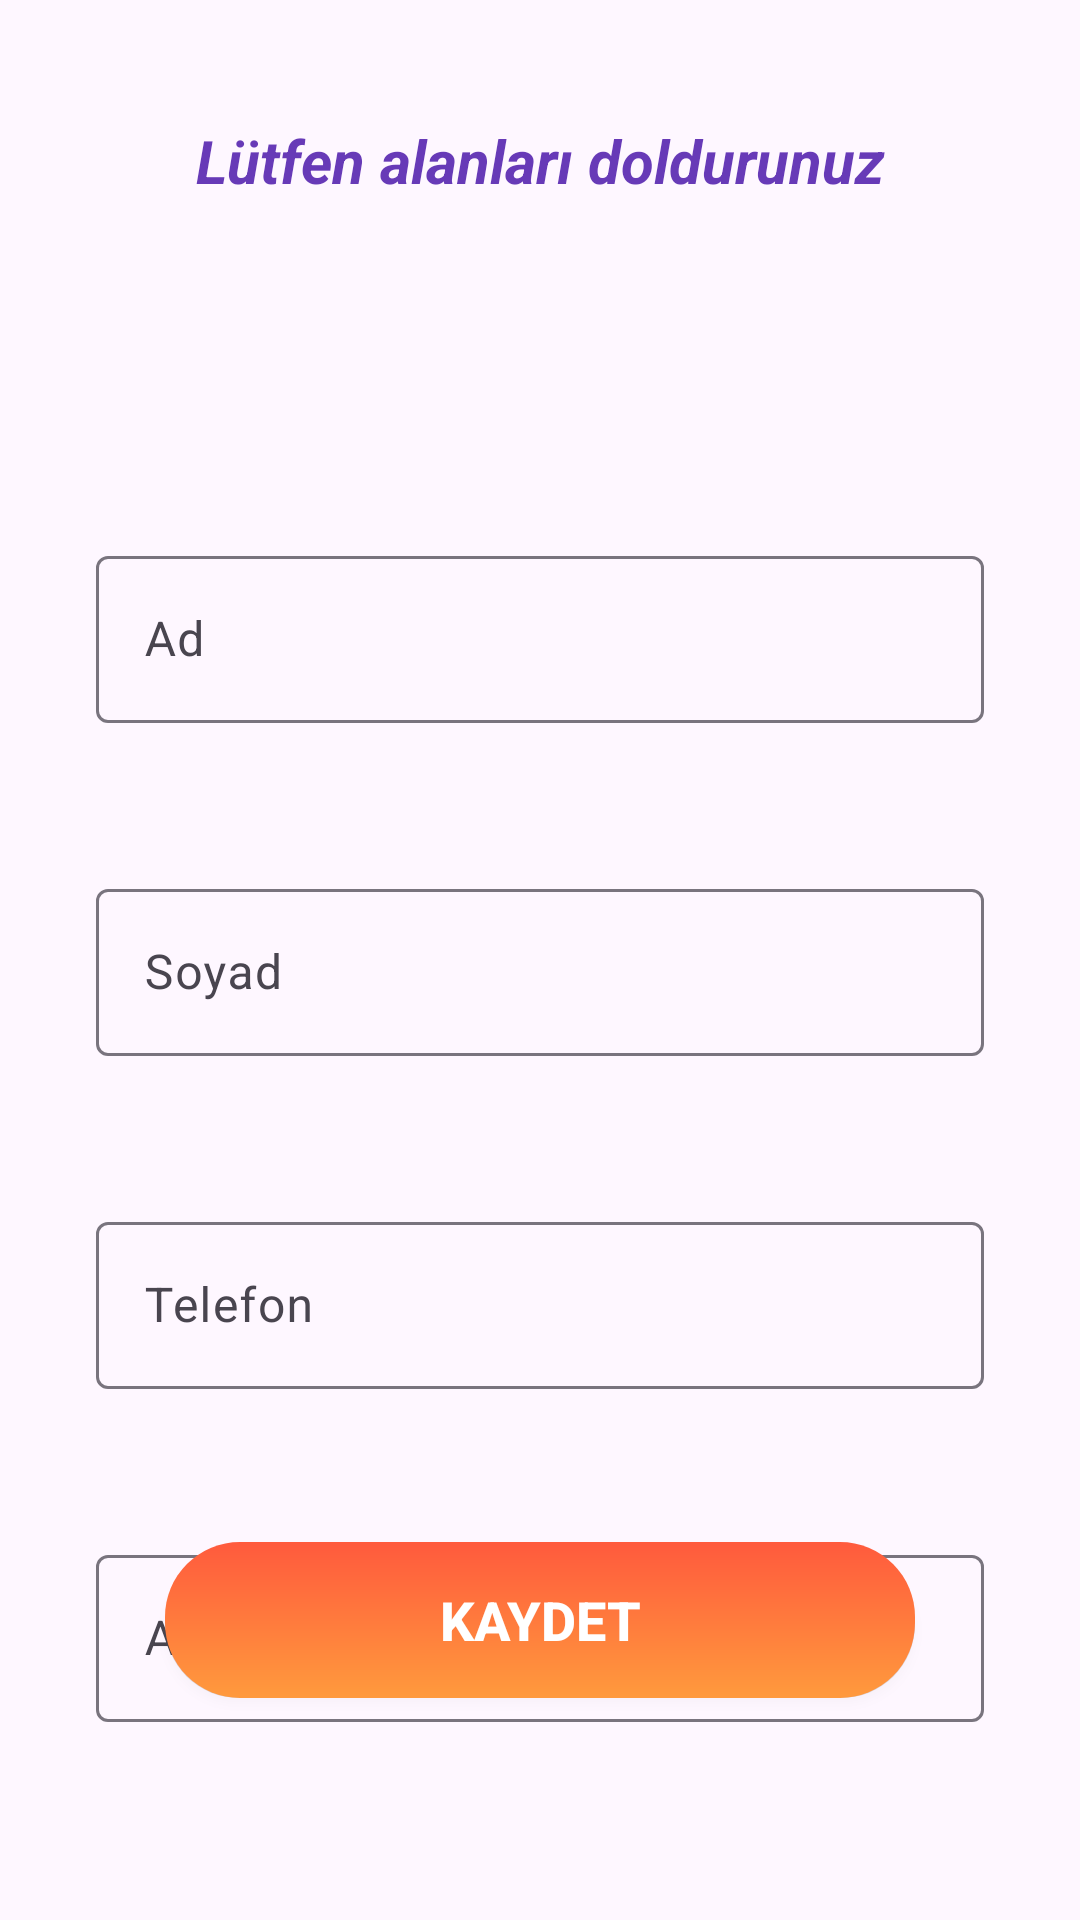

Android layout source for this screen:
<!-- AndroidManifest.xml: application theme Theme.Yumico -->
<!-- res/layout/fragment_profil_bilgisi.xml -->
<?xml version="1.0" encoding="utf-8"?>
<androidx.constraintlayout.widget.ConstraintLayout xmlns:android="http://schemas.android.com/apk/res/android"
    xmlns:app="http://schemas.android.com/apk/res-auto"
    xmlns:tools="http://schemas.android.com/tools"
    android:layout_width="match_parent"
    android:layout_height="match_parent"
    tools:context=".ui.fragment.ProfilBilgisiFragment">

    <TextView
        android:id="@+id/textView5"
        android:layout_width="wrap_content"
        android:layout_height="wrap_content"
        android:layout_marginTop="40dp"
        android:text="Lütfen alanları doldurunuz"
        android:textColor="#673AB7"
        android:textSize="20sp"
        android:textStyle="bold|italic"
        app:layout_constraintEnd_toEndOf="parent"
        app:layout_constraintHorizontal_bias="0.5"
        app:layout_constraintStart_toStartOf="parent"
        app:layout_constraintTop_toTopOf="parent" />


    <com.google.android.material.textfield.TextInputLayout
        android:id="@+id/textInputLayoutName"
        android:layout_width="0dp"
        android:layout_height="wrap_content"
        android:layout_marginStart="32dp"
        android:layout_marginTop="180dp"
        android:layout_marginEnd="32dp"
        app:layout_constraintEnd_toEndOf="parent"
        app:layout_constraintHorizontal_bias="0.0"
        app:layout_constraintStart_toStartOf="parent"
        app:layout_constraintTop_toTopOf="parent"
        app:layout_constraintVertical_chainStyle="spread_inside">

        <com.google.android.material.textfield.TextInputEditText
            android:id="@+id/editTextUsername"
            android:layout_width="match_parent"
            android:layout_height="wrap_content"
            android:hint="Ad"
            android:textAlignment="center" />
    </com.google.android.material.textfield.TextInputLayout>


    <com.google.android.material.textfield.TextInputLayout
        android:id="@+id/textInputLayoutSurname"
        android:layout_width="0dp"
        android:layout_height="wrap_content"
        android:layout_marginStart="32dp"
        android:layout_marginTop="50dp"
        android:layout_marginEnd="32dp"
        app:layout_constraintEnd_toEndOf="parent"
        app:layout_constraintHorizontal_bias="0.0"
        app:layout_constraintStart_toStartOf="parent"
        app:layout_constraintTop_toBottomOf="@+id/textInputLayoutName"
        app:layout_constraintVertical_chainStyle="spread_inside">

        <com.google.android.material.textfield.TextInputEditText
            android:id="@+id/editTextUserSurname"
            android:layout_width="match_parent"
            android:layout_height="wrap_content"
            android:hint="Soyad"
            android:textAlignment="center" />
    </com.google.android.material.textfield.TextInputLayout>


    <com.google.android.material.textfield.TextInputLayout
        android:id="@+id/textInputLayoutTelefon"
        android:layout_width="0dp"
        android:layout_height="wrap_content"
        android:layout_marginStart="32dp"
        android:layout_marginTop="50dp"
        android:layout_marginEnd="32dp"
        app:layout_constraintEnd_toEndOf="parent"
        app:layout_constraintHorizontal_bias="0.0"
        app:layout_constraintStart_toStartOf="parent"
        app:layout_constraintTop_toBottomOf="@+id/textInputLayoutSurname">

        <com.google.android.material.textfield.TextInputEditText
            android:id="@+id/editTextUserTelefon"
            android:layout_width="match_parent"
            android:layout_height="wrap_content"
            android:hint="Telefon"
            android:textAlignment="center" />
    </com.google.android.material.textfield.TextInputLayout>


    <com.google.android.material.textfield.TextInputLayout
        android:id="@+id/textInputLayoutAddress"
        android:layout_width="0dp"
        android:layout_height="wrap_content"
        android:layout_marginStart="32dp"
        android:layout_marginTop="50dp"
        android:layout_marginEnd="32dp"
        app:layout_constraintEnd_toEndOf="parent"
        app:layout_constraintHorizontal_bias="0.0"
        app:layout_constraintStart_toStartOf="parent"
        app:layout_constraintTop_toBottomOf="@+id/textInputLayoutTelefon">

        <com.google.android.material.textfield.TextInputEditText
            android:id="@+id/editTextUserAddress"
            android:layout_width="match_parent"
            android:layout_height="wrap_content"
            android:hint="Adres"
            android:textAlignment="center" />
    </com.google.android.material.textfield.TextInputLayout>


    <Button
        android:id="@+id/buttonSave"
        android:layout_width="250dp"
        android:layout_height="52dp"
        android:layout_marginHorizontal="20dp"
        android:layout_marginBottom="74dp"
        android:background="@drawable/gradient_button"
        android:backgroundTint="@null"
        android:elevation="6dp"
        android:text="Kaydet"
        android:textColor="@android:color/white"
        android:textSize="18sp"
        android:textStyle="bold"
        app:layout_constraintBottom_toBottomOf="parent"
        app:layout_constraintEnd_toEndOf="parent"
        app:layout_constraintHorizontal_bias="0.5"
        app:layout_constraintStart_toStartOf="parent" />

    <ImageView
        android:id="@+id/imageViewProfileImg"
        android:layout_width="124dp"
        android:layout_height="63dp"
        android:layout_marginTop="16dp"
        android:layout_marginBottom="16dp"
        android:src="@drawable/account_img"
        app:layout_constraintBottom_toTopOf="@+id/textInputLayoutName"
        app:layout_constraintEnd_toEndOf="parent"
        app:layout_constraintHorizontal_bias="0.5"
        app:layout_constraintStart_toStartOf="parent"
        app:layout_constraintTop_toBottomOf="@+id/textView5" />


</androidx.constraintlayout.widget.ConstraintLayout>
<!-- resources referenced by this layout -->
<resources>
  <!-- drawable gradient_button (drawable) -->
  <?xml version="1.0" encoding="utf-8"?>
  <layer-list xmlns:android="http://schemas.android.com/apk/res/android">
      
      <item android:right="0dp" android:left="0dp" android:top="3dp">
          <shape android:shape="rectangle">
              <solid android:color="#20000000"/>
              <corners android:radius="25dp"/>
          </shape>
      </item>
  
      <item>
          <shape android:shape="rectangle">
              <gradient
                  android:startColor="#FF9A3D"
                  android:endColor="#FF5A3D"
                  android:angle="90"/>
              <corners android:radius="25dp"/>
          </shape>
      </item>
  </layer-list>
  <style name="Theme.Yumico" parent="Base.Theme.Yumico" />
  <style name="Base.Theme.Yumico" parent="Theme.Material3.DayNight.NoActionBar">
          
          
      </style>
</resources>
